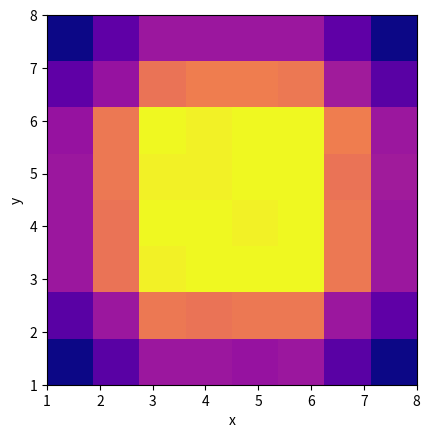

Python code for this plot:
import random
import numpy as np
import numpy.random
import matplotlib.pyplot as plt
from matplotlib import cm
from matplotlib.colors import ListedColormap, LinearSegmentedColormap
viridis = cm.get_cmap('plasma', 64)


coords = []

for x in range(1,9):
    for y in range(1,9):
        coords.append([str(x),str(y)])
#print(coords)
points = {}
for i in coords:
    points[int("".join(i))] = 0
#print(points)
jumps = {}

for i in points:
    jumps[i] = [i+n for n in [-21,-19,-12,-8,8,12,19,21] if (i+n in points)]
#print(jumps)

positions = []
position = 17
for i in range(999999):
    points[position] +=1
    #print(position)
    positions.append(str(position))
    position = random.choice(jumps[position])
#print(points)
    
#print(positions)
x = []
y = []
for i in positions:
    x.append(int(i[0]))
    y.append(int(i[1]))
# Create data
#x = np.random.randn(9999)
#y = np.random.randn(9999)

# Create heatmap
heatmap, xedges, yedges = np.histogram2d(x, y, bins=(8,8))
extent = [xedges[0], xedges[-1], yedges[0], yedges[-1]]
#print(xedges)
#print(yedges)
# Plot heatmap
plt.clf()
plt.ylabel('y')
plt.xlabel('x')
plt.imshow(heatmap, extent=extent, cmap=viridis)
plt.show()

    
